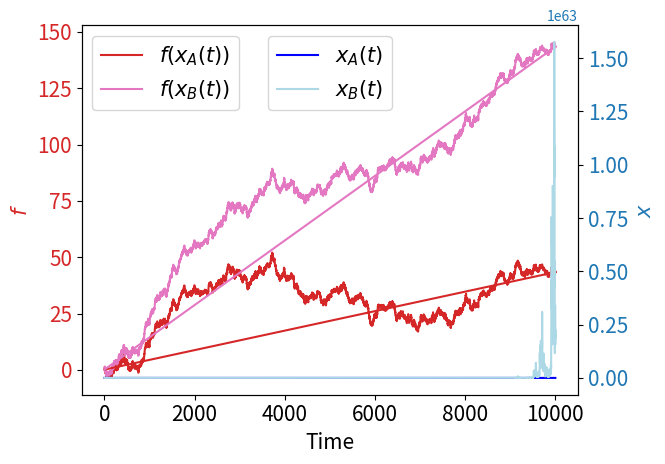
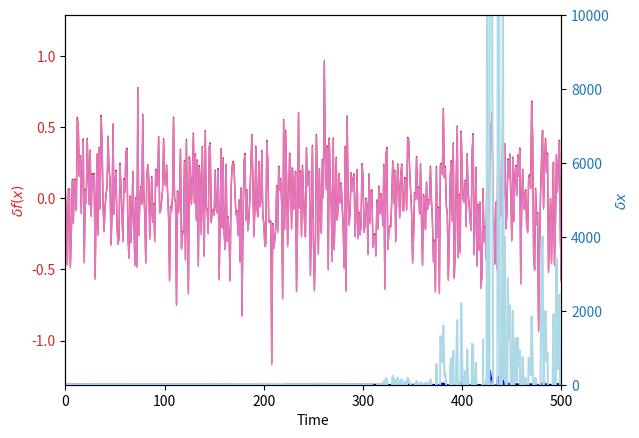

Here is the Python script that generated these plots, in order:
#!/usr/bin/env python3
# -*- coding: utf-8 -*-
"""
Created on Wed Sep 13 08:38:30 2023

@author: ole
"""

import numpy as np
import matplotlib.pyplot as plt

# Set a random seed for reproducibility
seed_value = 42
np.random.seed(seed_value)

# Define parameters for the GBM
mu = 0.05  # Drift
sigma = 0.3  # Volatility
S0 = 1  # Initial price
T = 10000.0  # Time period (1 year)
dt = 1.  # Time step (daily data for 1 year)

# Define parameters for the GBM2
mu2 = 0.02  # Drift
sigma2 = 0.1  # Volatility

# Generate time points
t = np.arange(0, T+dt, dt)

# Generate GBM data
W = np.random.randn(len(t))
W = np.cumsum(W) * np.sqrt(dt)  # Brownian motion
X = (mu - 0.5 * sigma**2) * t + sigma * W
S = S0 * np.exp(X)  # Geometric Brownian motion

# Generate GBM data
W2 = np.random.randn(len(t))
W2 = np.cumsum(W) * np.sqrt(dt)  # Brownian motion
X2 = (mu2 - 0.5 * sigma2**2) * t + sigma * W
S2 = S0 * np.exp(X2)  # Geometric Brownian motion


lightblue = (173/255, 216/255, 230/255)  # (R, G, B)
fs=15
# Create the figure and axes
fig, ax1 = plt.subplots()

# Plot GBM on the left y-axis
ax1.set_xlabel('Time',fontsize=fs)
ax1.set_ylabel(r'$f$', color='tab:red',fontsize=fs)
ax1.plot(t, np.log(S), color='tab:red', zorder=2,label=r'$f(x_A(t))$')
ax1.plot(t, np.log(S2), color='tab:pink',linestyle='-', zorder=2,label=r'$f(x_B(t))$')
ax1.plot([t[0],t[-1]], [np.log(S)[0],np.log(S)[-1]], color='tab:red', zorder=2)
ax1.plot([t[0],t[-1]], [np.log(S2)[0],np.log(S2)[-1]],linestyle='-',color='tab:pink', zorder=2)
ax1.tick_params(axis='y', labelcolor='tab:red',labelsize=fs)
ax1.tick_params(axis='x',labelsize=fs)

# Create a twin y-axis for the logarithm
ax2 = ax1.twinx()
ax2.set_ylabel(r'$x$', color='tab:blue',fontsize=fs)
ax2.plot(t, S, color='blue', zorder=2,label=r'$x_A(t)$')
ax2.plot(t, S2, color=lightblue, zorder=2,label=r'$x_B(t)$')
ax2.tick_params(axis='y', labelcolor='tab:blue',labelsize=fs)
ax2.tick_params(axis='x', labelcolor='tab:blue',labelsize=fs)
# Title and labels
ax1.legend(fontsize=fs)
ax2.legend(loc='upper center',fontsize=fs)  # Adjust the bbox_to_anchor parameter

plt.xlabel('Time')

# Save the plot as a PDF file
plt.savefig('ergodicity_transform_1.pdf', format='pdf')

# Display the plot
plt.show()


dS=S[:-1]-S[1:]
dS2=S2[:-1]-S2[1:]
# Create the figure and axes
fig, ax3 = plt.subplots()

# Plot GBM on the left y-axis
ax3.set_xlabel('Time')
ax3.set_ylabel(r'$\delta f(x)$', color='tab:red')
ax3.plot(t[:-1], np.log(S[:-1])-np.log(S[1:]), color='tab:red',linewidth=1)
ax3.plot(t[:-1], np.log(S2[:-1])-np.log(S2[1:]), color='tab:pink', alpha=1,linewidth=1)
ax3.tick_params(axis='y', labelcolor='tab:red')

# Create a twin y-axis for the logarithm
ax4 = ax3.twinx()
ax4.set_ylabel(r'$\delta x$', color='tab:blue')
ax4.plot(t[:-1], dS, color='blue')
ax4.plot(t[:-1], dS2, color=lightblue)
ax4.tick_params(axis='y', labelcolor='tab:blue')

# Title and labels
plt.xlabel('Time')
plt.xlim([0,500])
plt.ylim([0,10000])

# Save the plot as a PDF file
plt.savefig('ergodicity_transform_2.pdf', format='pdf')
